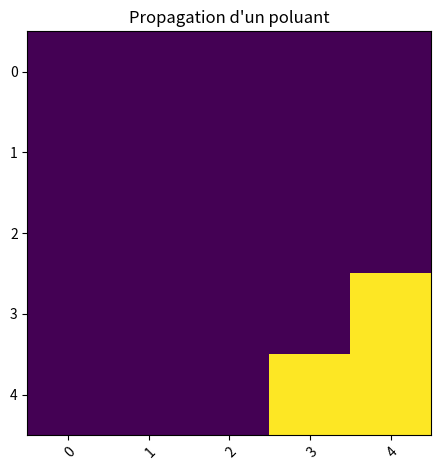

This figure's Python source:

import numpy as np
import matplotlib.pyplot as plt

D= 0.2

delta_x=1
delta_y=1

delta_t=1


taille_x=5
taille_y=5


u=0

# Mur impossible pour l'instant
# true : mur Newman
# false : filtre Dirichlet
murGauche = True
murDroite = True
murHaut = True
murBas =True


n=1

if((2*D)*((delta_t/delta_x**2)+(delta_t/delta_y**2))<=1):

    tableau_milieu_aquatique_initial = [[] for y in range(taille_x)]
    for x in range(0,taille_x):
        for y in range(0,taille_x):
            tableau_milieu_aquatique_initial[x].append(0)



    tableau_milieu_aquatique = tableau_milieu_aquatique_initial


    def afficherGraphic(tab):

        fig,ax=plt.subplots()
        im = ax.imshow(tab)

        plt.setp(ax.get_xticklabels(),rotation=45,ha="right",rotation_mode="anchor")

        ax.set_title("Propagation d'un poluant")
        fig.tight_layout()
        plt.show()

    def afficher (tableau_milieu_aquatique):
        print("\n")
        for x in range(0,taille_x):
            print(tableau_milieu_aquatique[x])
        print("\n")




    def actualiser(tableau_milieu_aquatique,tableau_calcul_x,tableau_calcul_y,tableau_constant):
        nouveau_tableau1 = np.dot(tableau_calcul_x,tableau_milieu_aquatique)
        nouveau_tableau2 = np.dot(tableau_milieu_aquatique ,tableau_calcul_y)

        nouveau_tableau = np.add(nouveau_tableau1,nouveau_tableau2)
        
        
        nouveau_tableau = np.add(nouveau_tableau,tableau_constant)


        return nouveau_tableau



    def tourner(n,tableau_milieu_aquatique,tableau_calcul_x,tableau_calcul_y,tableau_constant):
        for i in range(n):
            tableau_milieu_aquatique = actualiser(tableau_milieu_aquatique,tableau_calcul_x,tableau_calcul_y,tableau_constant)
        return tableau_milieu_aquatique



    tableau_calcul_x = [[] for y in range(taille_x)]

    for x in range(0,taille_x):
        for y in range(0,taille_x):
            if(y-x == -1):
                tableau_calcul_x[x].append((D*delta_t/delta_x**2))
            elif(y-x == 0):
                tableau_calcul_x[x].append((1/2-2*D*delta_t/delta_x**2))
            elif(y-x == 1):
                tableau_calcul_x[x].append((D*delta_t/delta_x**2))
            else :
                tableau_calcul_x[x].append(0)

    tableau_calcul_y = [[] for y in range(taille_x)]

    for x in range(0,taille_x):
        for y in range(0,taille_x):
            if(y-x == -1):
                tableau_calcul_y[x].append((D*delta_t/delta_y**2))
            elif(y-x == 0):
                tableau_calcul_y[x].append((1/2-2*D*delta_t/delta_y**2))
            elif(y-x == 1):
                tableau_calcul_y[x].append((D*delta_t/delta_y**2))
            else :
                tableau_calcul_y[x].append(0)



            

    tableau_milieu_aquatique[4][4] = 1

    tableau_milieu_aquatique=np.matrix(tableau_milieu_aquatique)

    tableau_milieu_aquatique = tableau_milieu_aquatique.transpose()

    tableau_calcul_x=np.matrix(tableau_calcul_x)
    tableau_calcul_y=np.matrix(tableau_calcul_y)


    tableau_constant = [[] for y in range(taille_x)]

    for x in range(0,taille_x):
        for y in range(0,taille_y):
            tableau_constant[x].append(0)
    
    # for x in range(0,taille_x):
    #     for y in range(0,taille_y):
    #         if(x==0 or x==taille_x-1):
    #             tableau_constant[x][y]=1
    #         if(y==0 or y==taille_y-1):
    #             tableau_constant[x][y]=1

    afficher(tableau_constant)


    tableau_constant=np.matrix(tableau_constant)

    tableau_constant = tableau_constant.transpose()


    # MODIFIER TABLEAU CONSTANT POUR AVOIR DES MURS ET PAS DES FILTRES




    afficher(tableau_calcul_x)


    afficher(tableau_milieu_aquatique)



    tableau_milieu_aquatique = tourner(n,tableau_milieu_aquatique,tableau_calcul_x,tableau_calcul_y,tableau_constant)


    afficher(tableau_milieu_aquatique)

    afficherGraphic(tableau_milieu_aquatique)

    def calcul(tab):
        total = 0
        afficher(tab)
        for x in range(0,taille_x):
            for y in range(0,taille_y):
                total += tab[x,y]
        print("total : "+str(total))
        
    calcul(tableau_milieu_aquatique)
else :
    print("\033[91mpropagation trop elever en x ou en y\033[0m")